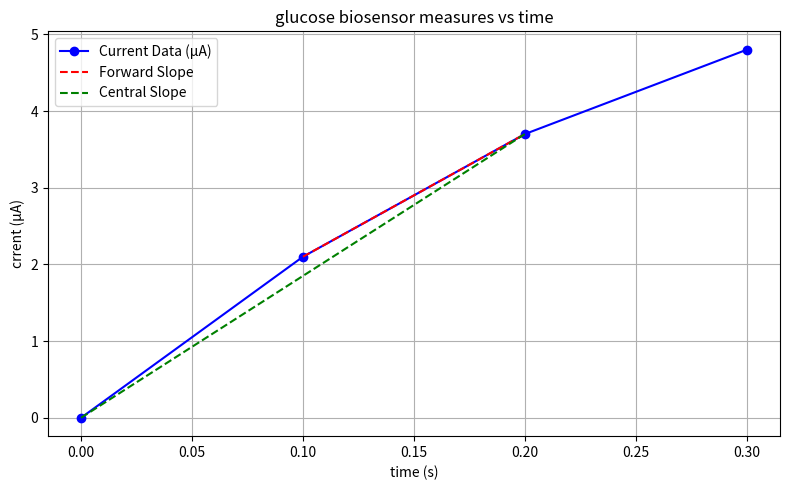

This chart was generated by the following Python code:
# -*- coding: utf-8 -*-
"""
Created on Sat May  3 11:51:07 2025

@author: geode
"""
import numpy as np
import matplotlib.pyplot as plt
import sympy #to calcualte the derivative 

t_vals = [0.0, 0.1, 0.2, 0.3] #value of the table for seconds 
a= c_vals = [0.0, 2.1, 3.7, 4.8]  #value of table for Current (µA)
s=.0476190476 #slope
h = 0.1  # Step size
i = 1    # Index for t = 0.1
 
#def function_original (x):
    #return 0.0476190476*x

#equation of forward method with index of .1 and step size of .1 forward_method_function(f(a + h) - f(a)) / h
forward_diff = (c_vals[i + 1] - c_vals[i]) / h

  
# equation to calcualte teh central_method_equation=(f(a + h) - f(a - h))/(2*h) 
central_diff = (c_vals[i + 1] - c_vals[i - 1]) / (2 * h)
#Print out the results of what is given 
print(f"time point: t = {t_vals[i]} s")
print(f"The forward difference estimate is: {forward_diff:} µA/s")
print(f"The central difference estimate is: {central_diff:} µA/s")

#plot it just to visualize it 
plt.figure(figsize=(8, 5))
plt.plot(t_vals, c_vals, 'bo-', label='Current Data (µA)')
plt.plot([t_vals[i], t_vals[i+1]], [c_vals[i], c_vals[i+1]], 'r--', label='Forward Slope') #line to show the FD
plt.plot([t_vals[i-1], t_vals[i+1]], [c_vals[i-1], c_vals[i+1]], 'g--', label='Central Slope') #line to show the CD
#plot information and lables 
plt.title("glucose biosensor measures vs time")
plt.xlabel("time (s)")
plt.ylabel("crrent (µA)")
plt.legend()
plt.grid(True)
plt.tight_layout()
plt.show()
